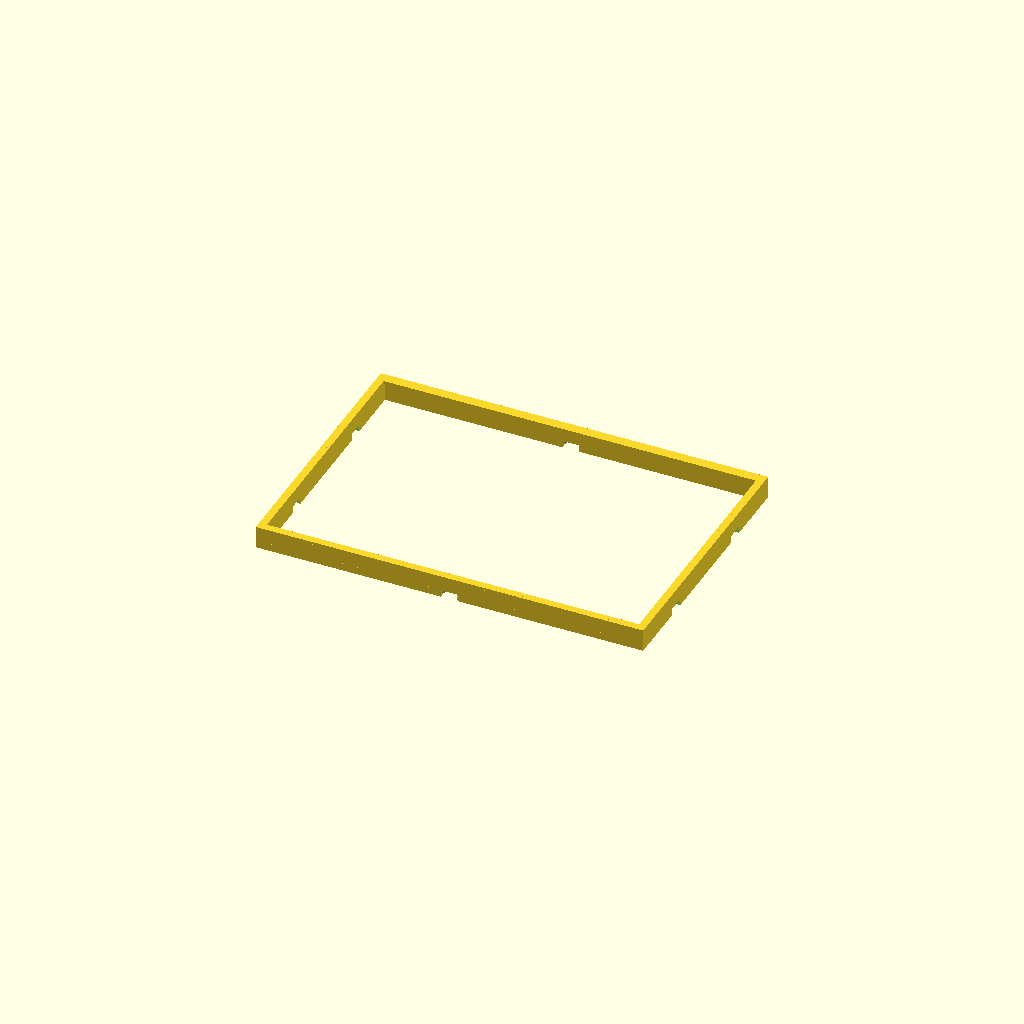
Cell 1: rendered with the file's own defaults.
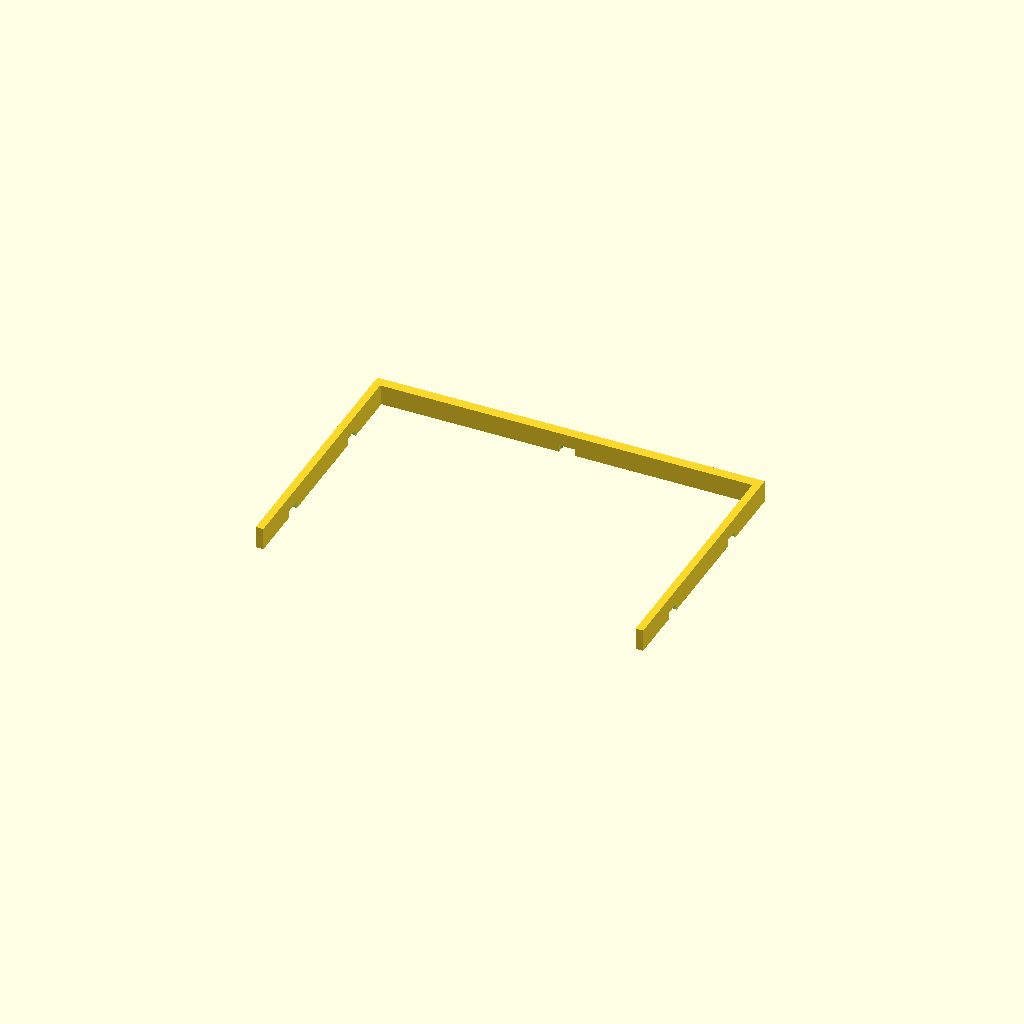
Cell 2: shelf = false (everything else at default).
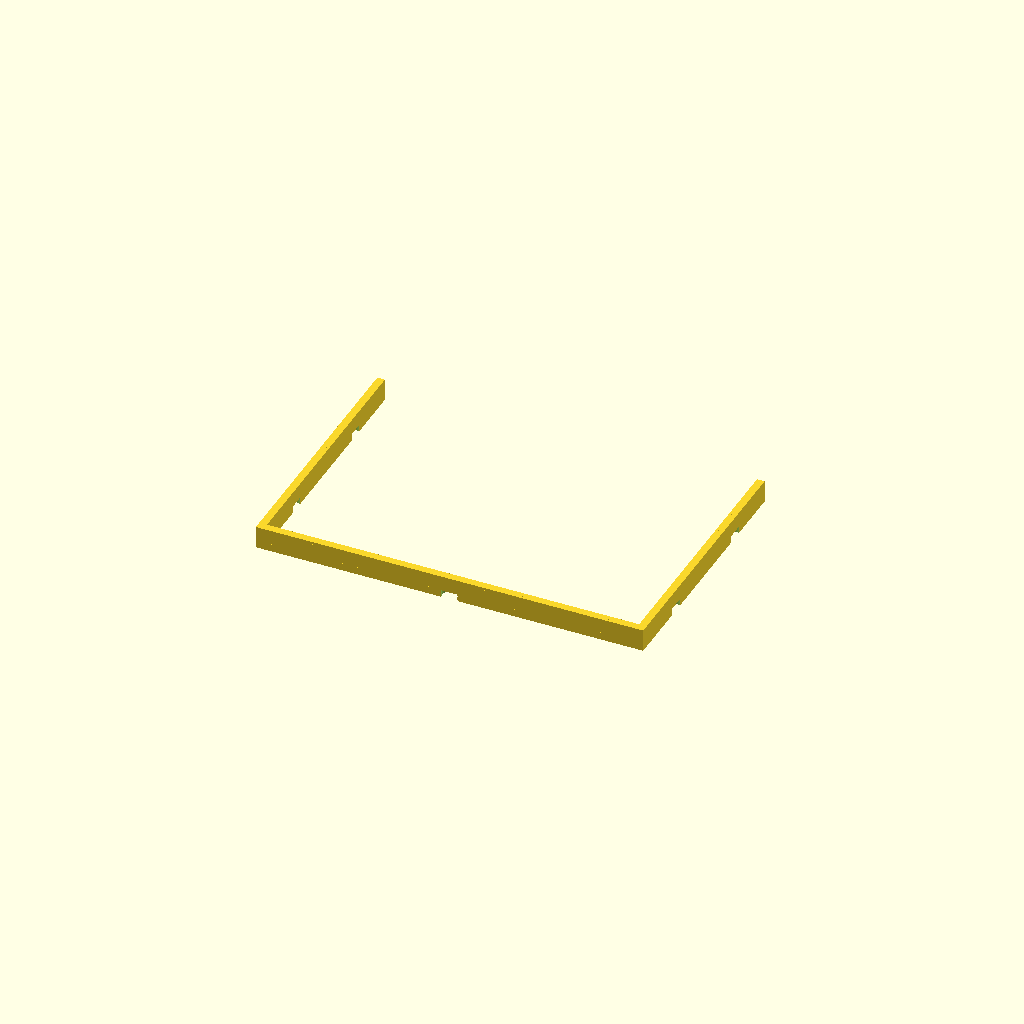
Cell 3: the same model with top_rail = false.
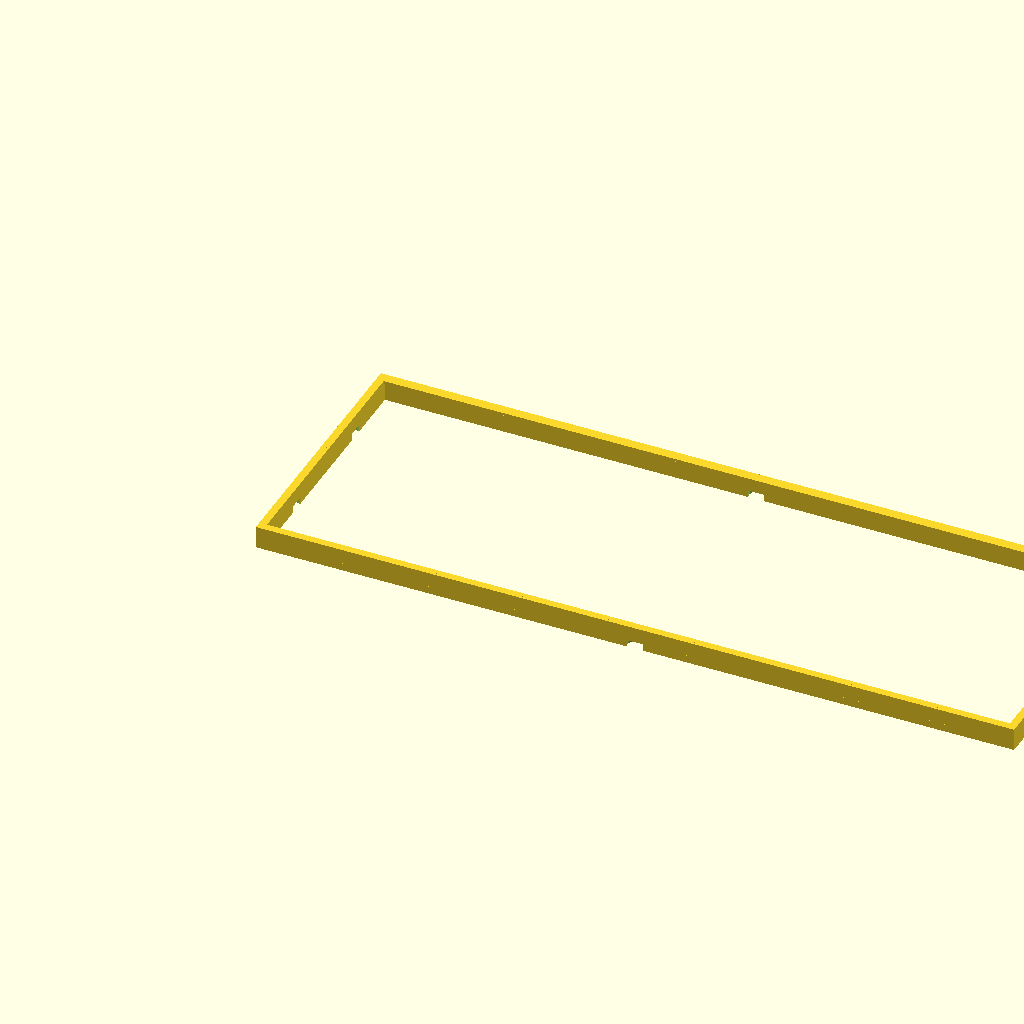
Cell 4: the same model with trmnl_w = 342.
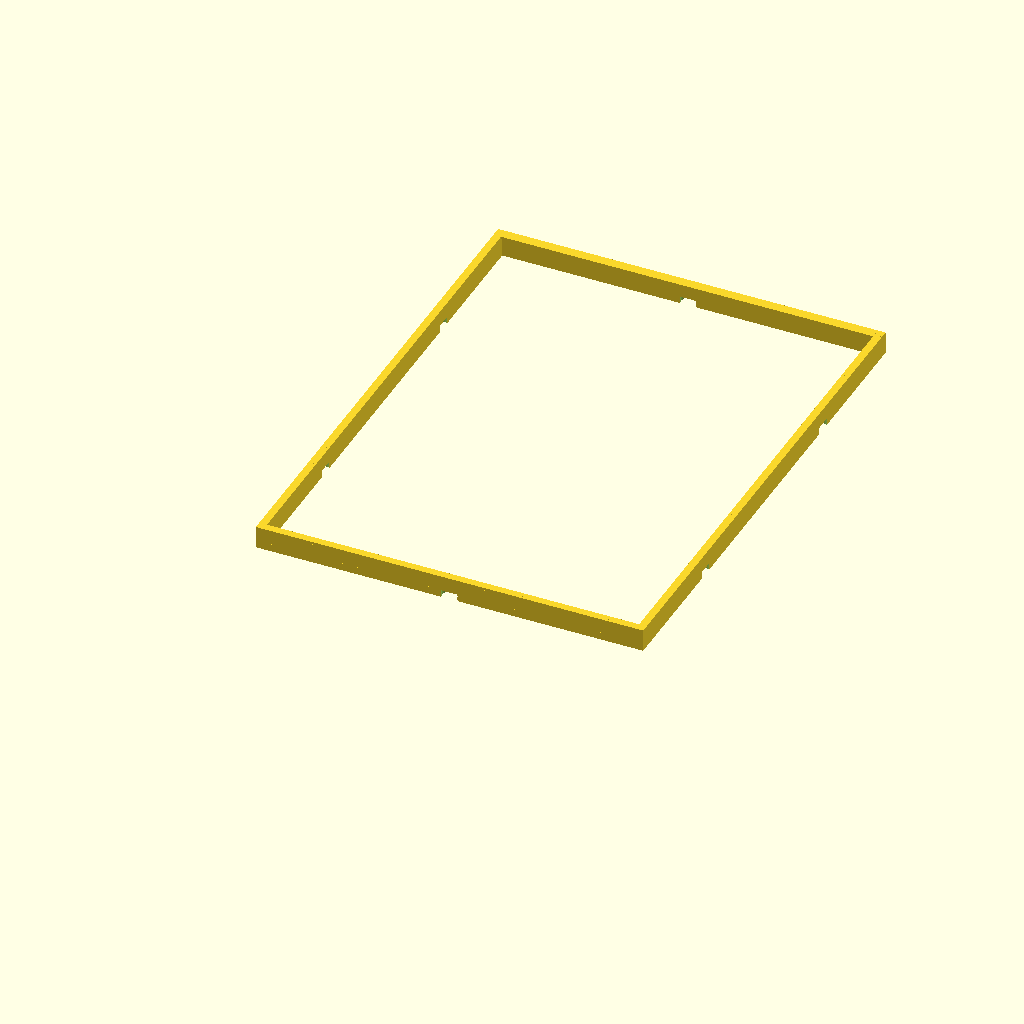
Cell 5: the same model with trmnl_h = 232.
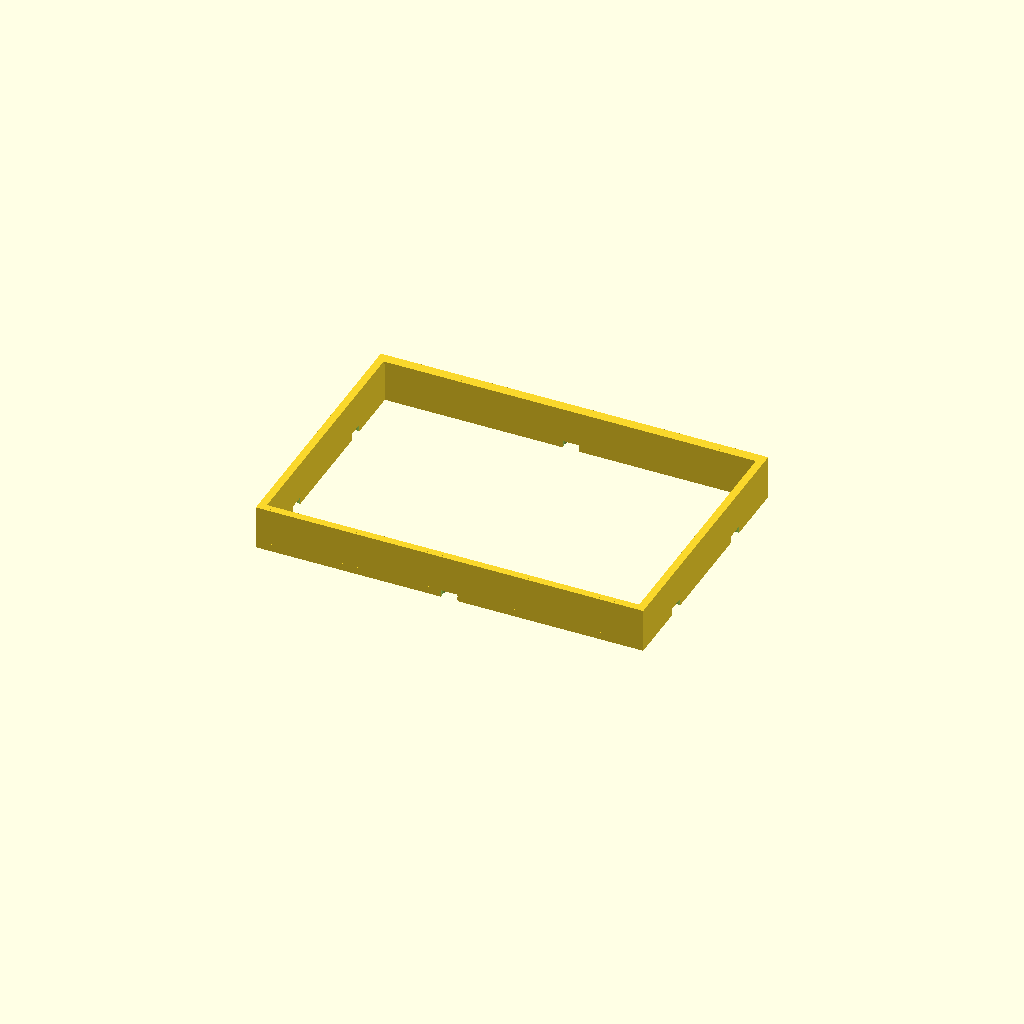
Cell 6: the same model with trmnl_d = 20.
One fixed orthographic camera (rotation 55°, 0°, 25°; colour scheme Cornfield) for every cell.
Source of the model, designs/laptop_back_mount/breadcrumbs_mount_v2.scad:
// =============================================================================
// Breadcrumbs Mount V2 — Open-back Magnetic Frame for TRMNL OG on MacBook Pro
// Based on TRMNL official fridge_mount design, adapted for laptop lid mounting
//
// CONCEPT: Same as fridge mount — open-back frame, magnets hold it to surface.
// The MacBook lid IS the back plate. TRMNL slides in, screen faces outward.
// No back plate = flush against lid, minimal added thickness.
//
// CHANGES FROM FRIDGE MOUNT:
// - Thinner walls (laptop aesthetic vs fridge utility)
// - Smaller magnets (8mm disc vs 5/8" disc — laptop lid is thin aluminum)
// - Added front lip to prevent TRMNL sliding out when lid tilts
// - Bottom shelf optional (magnets + lip may be enough)
// =============================================================================

// --- PARAMETERS --------------------------------------------------------------

// TRMNL OG enclosure (from Gadgeteer review + Waveshare EPD spec)
trmnl_w = 171.0;         // mm - width
trmnl_h = 116.0;         // mm - height
trmnl_d = 10.0;          // mm - thickness

// Fit clearance
tol = 0.3;               // mm per side (tight fit, laptop won't be slammed)

// Frame walls
wall = 3.5;              // mm - side rail thickness (must be > mag_depth)
rail_depth = trmnl_d + tol; // mm - how deep the rails are (matches device thickness)

// Front lip (prevents device sliding out when lid is tilted)
lip = 1.2;               // mm - lip overlap on screen side
lip_height = rail_depth;  // full depth lip

// Bottom shelf
shelf = true;             // bottom connecting rail
shelf_width = 6.0;        // mm - shelf depth (narrow, just structural)

// Top rail  
top_rail = true;          // top connecting rail (with lip)
top_rail_width = 6.0;     // mm

// Magnets (8mm × 3mm neodymium discs, recessed into back of rails)
mag_dia = 8.2;            // mm (slightly oversized for press-fit)
mag_depth = 3.2;          // mm
// Magnet positions: 2 per side rail + 1 on bottom shelf = 5 total
// (can add more if grip is insufficient)

// Corner radius
corner_r = 2.0;           // mm

// --- DERIVED -----------------------------------------------------------------

inner_w = trmnl_w + 2 * tol;
inner_h = trmnl_h + 2 * tol;
outer_w = inner_w + 2 * wall;
outer_h = inner_h + (shelf ? wall : 0) + (top_rail ? wall : 0);

// --- MODULES -----------------------------------------------------------------

module magnet_recess() {
    // Cut from the back face (Z=0 side, against laptop lid)
    cylinder(d=mag_dia, h=mag_depth + 0.1, $fn=48);
}

module side_rail(h) {
    // A single vertical rail
    cube([wall, h, rail_depth]);
}

// --- MAIN MODEL --------------------------------------------------------------

module breadcrumbs_v2() {
    difference() {
        union() {
            // === LEFT RAIL ===
            translate([0, shelf ? wall : 0, 0])
                cube([wall, inner_h, rail_depth]);
            
            // === RIGHT RAIL ===
            translate([wall + inner_w, shelf ? wall : 0, 0])
                cube([wall, inner_h, rail_depth]);
            
            // === BOTTOM SHELF ===
            if (shelf) {
                cube([outer_w, wall, rail_depth]);
                // Extended shelf floor (thin ledge inside for TRMNL to rest on)
                translate([wall, 0, 0])
                    cube([inner_w, shelf_width, wall]);  // thin floor
            }
            
            // === TOP RAIL ===
            if (top_rail) {
                translate([0, (shelf ? wall : 0) + inner_h, 0])
                    cube([outer_w, wall, rail_depth]);
            }
            
            // === FRONT LIPS (screen side, Z = rail_depth) ===
            // Left lip
            translate([wall - lip, shelf ? wall : 0, rail_depth - lip])
                cube([lip, inner_h, lip]);
            
            // Right lip
            translate([wall + inner_w, shelf ? wall : 0, rail_depth - lip])
                cube([lip, inner_h, lip]);
            
            // Top lip
            if (top_rail) {
                translate([wall, (shelf ? wall : 0) + inner_h - lip, rail_depth - lip])
                    cube([inner_w, lip + wall, lip]);
            }
            
            // Bottom lip
            if (shelf) {
                translate([wall, 0, rail_depth - lip])
                    cube([inner_w, lip, lip]);
            }
        }
        
        // === MAGNET RECESSES ===
        // Left rail: 2 magnets
        translate([wall/2, (shelf ? wall : 0) + inner_h * 0.25, -0.05])
            magnet_recess();
        translate([wall/2, (shelf ? wall : 0) + inner_h * 0.75, -0.05])
            magnet_recess();
        
        // Right rail: 2 magnets
        translate([wall + inner_w + wall/2, (shelf ? wall : 0) + inner_h * 0.25, -0.05])
            magnet_recess();
        translate([wall + inner_w + wall/2, (shelf ? wall : 0) + inner_h * 0.75, -0.05])
            magnet_recess();
        
        // Bottom shelf: 1 magnet center
        if (shelf) {
            translate([outer_w/2, wall/2, -0.05])
                magnet_recess();
        }
        
        // Top rail: 1 magnet center  
        if (top_rail) {
            translate([outer_w/2, (shelf ? wall : 0) + inner_h + wall/2, -0.05])
                magnet_recess();
        }
    }
}

// --- INFO --------------------------------------------------------------------

echo(str("=== Breadcrumbs V2 (Open-back Frame) ==="));
echo(str("Outer: ", outer_w, " × ", outer_h, " mm"));
echo(str("Inner pocket: ", inner_w, " × ", inner_h, " mm"));
echo(str("Rail depth: ", rail_depth, " mm (= device thickness)"));
echo(str("Added thickness to laptop: ", rail_depth, " mm"));
echo(str("Wall: ", wall, " mm, Lip: ", lip, " mm"));
num_magnets = 4 + (shelf ? 1 : 0) + (top_rail ? 1 : 0);
echo(str("Magnets: ", num_magnets, "× ⌀", mag_dia, "×", mag_depth, "mm"));

// --- RENDER ------------------------------------------------------------------

breadcrumbs_v2();
Customizer parameters (derived from the source; name, type, default, range or options):
trmnl_w: number, default 171
trmnl_h: number, default 116
trmnl_d: number, default 10
tol: number, default 0.3
wall: number, default 3.5
lip: number, default 1.2
shelf: bool, default true
shelf_width: number, default 6
top_rail: bool, default true
top_rail_width: number, default 6
mag_dia: number, default 8.2
mag_depth: number, default 3.2
corner_r: number, default 2
